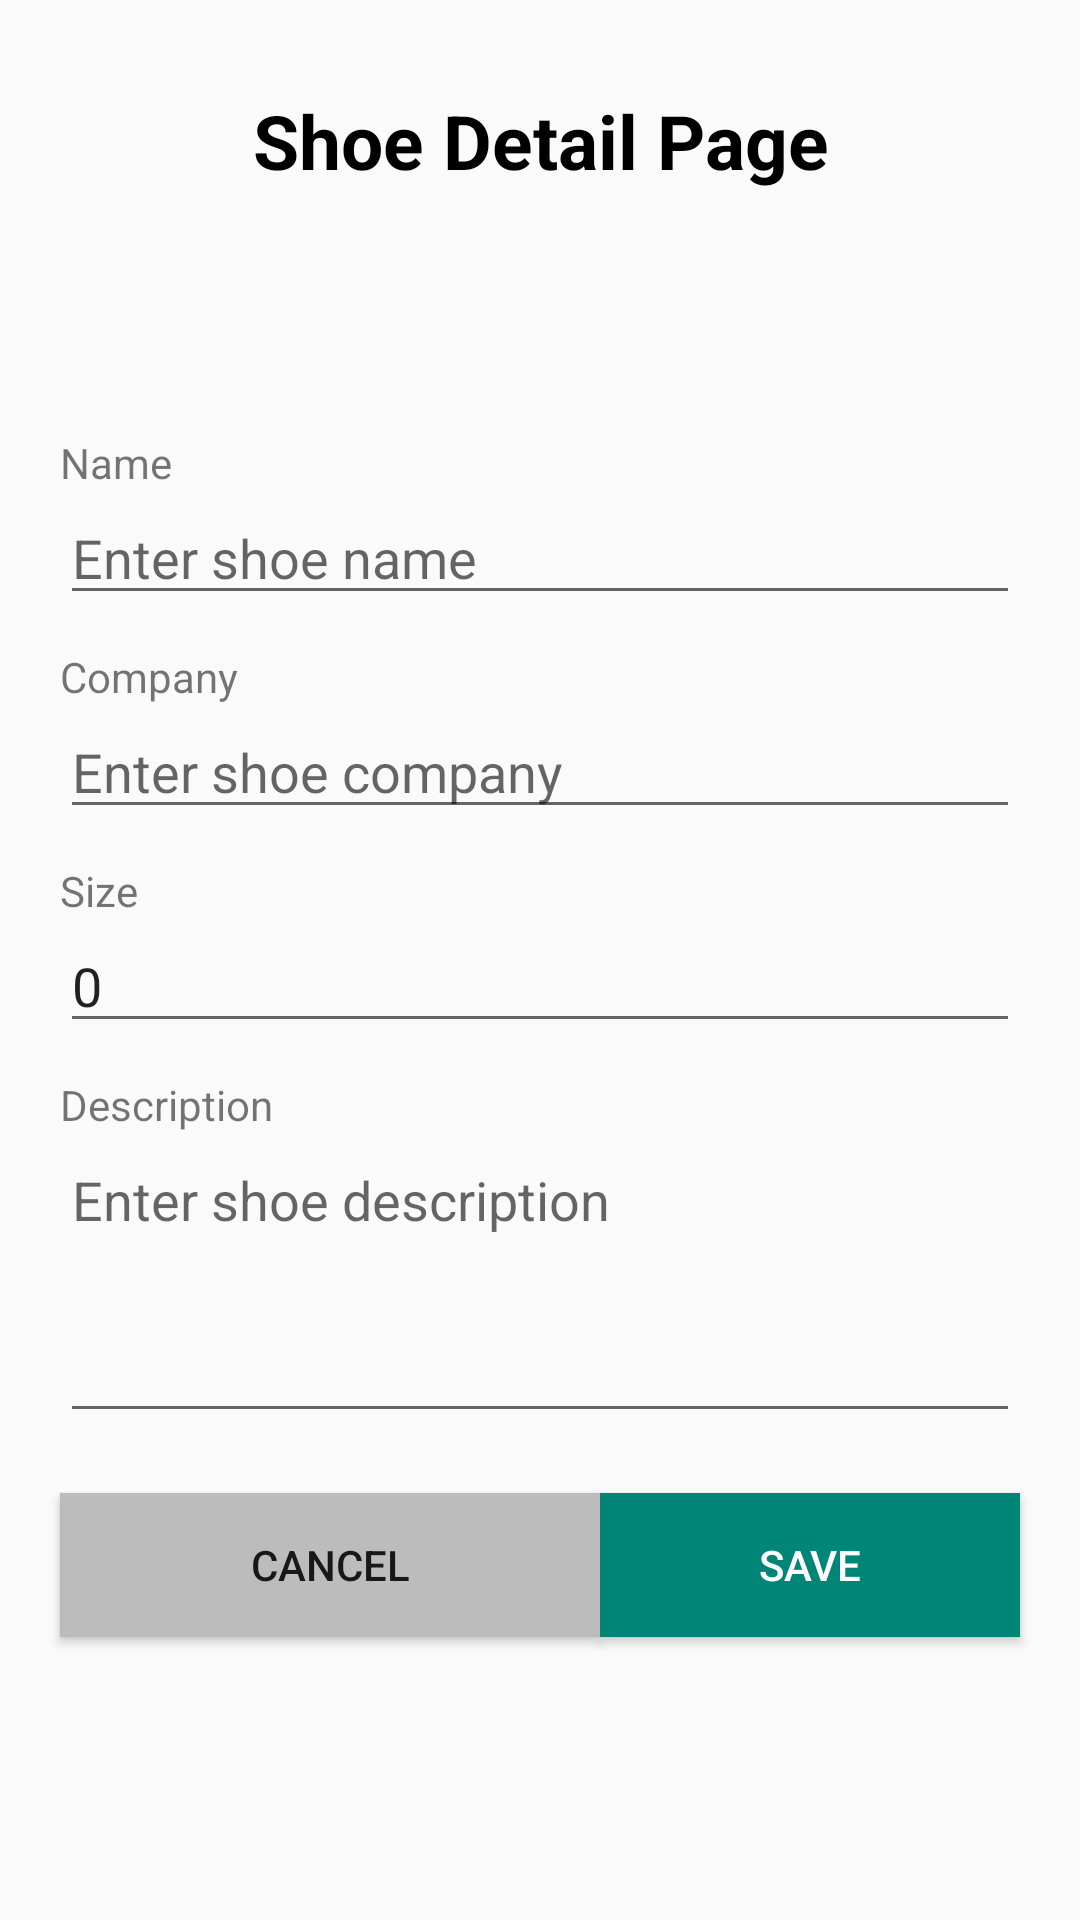

This screen was rendered from an Android layout file. Write that file and the resources it references.
<!-- AndroidManifest.xml: application theme AppTheme -->
<!-- res/layout/shoe_detail_fragment.xml -->
<?xml version="1.0" encoding="utf-8"?>
<layout xmlns:android="http://schemas.android.com/apk/res/android"
    xmlns:app="http://schemas.android.com/apk/res-auto"
    xmlns:tools="http://schemas.android.com/tools">

    <androidx.constraintlayout.widget.ConstraintLayout
        android:layout_width="match_parent"
        android:layout_height="match_parent"
        tools:context=".ShoeDetailFragment">

        <TextView
            android:id="@+id/shoe_detail_header"
            android:layout_width="0dp"
            android:layout_height="wrap_content"
            android:layout_marginTop="@dimen/margin_thirty"
            android:text="Shoe Detail Page"
            android:textAlignment="center"
            android:textColor="#000000"
            android:textSize="@dimen/login_textsize"
            android:textStyle="bold"
            app:layout_constraintEnd_toEndOf="parent"
            app:layout_constraintStart_toStartOf="parent"
            app:layout_constraintTop_toTopOf="parent" />


        <TextView
            android:id="@+id/name_label"
            android:layout_width="wrap_content"
            android:layout_height="wrap_content"
            android:text="@string/name"
            app:layout_constraintBottom_toTopOf="@+id/name_edittext"
            app:layout_constraintStart_toStartOf="@+id/name_edittext" />

        <EditText
            android:id="@+id/name_edittext"
            android:layout_width="@dimen/dimen_zero"
            android:layout_height="wrap_content"
            android:layout_marginStart="@dimen/margin_twenty"
            android:layout_marginTop="@dimen/margin_hundred"
            android:layout_marginEnd="@dimen/margin_twenty"
            android:hint="@string/enter_shoe_name"
            android:inputType="text"
            app:layout_constraintEnd_toEndOf="parent"
            app:layout_constraintHorizontal_bias="0.0"
            app:layout_constraintStart_toStartOf="parent"
            app:layout_constraintTop_toBottomOf="@+id/shoe_detail_header" />

        <TextView
            android:id="@+id/company_label"
            android:layout_width="wrap_content"
            android:layout_height="wrap_content"
            android:text="@string/company"
            app:layout_constraintBottom_toTopOf="@+id/company_edittext"
            app:layout_constraintStart_toStartOf="@+id/company_edittext" />

        <EditText
            android:id="@+id/company_edittext"
            android:layout_width="@dimen/dimen_zero"
            android:layout_height="wrap_content"
            android:layout_marginStart="@dimen/margin_twenty"
            android:layout_marginTop="@dimen/margin_thirty"
            android:layout_marginEnd="@dimen/margin_twenty"
            android:hint="Enter shoe company"
            android:inputType="text"
            app:layout_constraintEnd_toEndOf="parent"
            app:layout_constraintHorizontal_bias="0.0"
            app:layout_constraintStart_toStartOf="parent"
            app:layout_constraintTop_toBottomOf="@+id/name_edittext" />

        <TextView
            android:id="@+id/size_label"
            android:layout_width="wrap_content"
            android:layout_height="wrap_content"
            android:text="@string/size"
            app:layout_constraintBottom_toTopOf="@+id/size_edittext"
            app:layout_constraintStart_toStartOf="@+id/size_edittext" />

        <EditText
            android:id="@+id/size_edittext"
            android:layout_width="@dimen/dimen_zero"
            android:layout_height="wrap_content"
            android:layout_marginStart="@dimen/margin_twenty"
            android:layout_marginTop="@dimen/margin_thirty"
            android:layout_marginEnd="@dimen/margin_twenty"
            android:inputType="number"
            android:text="0"
            app:layout_constraintEnd_toEndOf="parent"
            app:layout_constraintHorizontal_bias="0.0"
            app:layout_constraintStart_toStartOf="parent"
            app:layout_constraintTop_toBottomOf="@+id/company_edittext" />

        <TextView
            android:id="@+id/description_label"
            android:layout_width="wrap_content"
            android:layout_height="wrap_content"
            android:text="@string/description"
            app:layout_constraintBottom_toTopOf="@+id/description_edittext"
            app:layout_constraintStart_toStartOf="@+id/description_edittext" />

        <EditText
            android:id="@+id/description_edittext"
            android:layout_width="@dimen/dimen_zero"
            android:layout_height="100dp"
            android:layout_marginStart="@dimen/margin_twenty"
            android:layout_marginTop="@dimen/margin_thirty"
            android:layout_marginEnd="@dimen/margin_twenty"
            android:gravity="start"
            android:hint="Enter shoe description"
            android:inputType="textMultiLine"
            app:layout_constraintEnd_toEndOf="parent"
            app:layout_constraintHorizontal_bias="0.0"
            app:layout_constraintStart_toStartOf="parent"
            app:layout_constraintTop_toBottomOf="@+id/size_edittext" />

        <Button
            android:id="@+id/cancel_button"
            android:layout_width="180dp"
            android:layout_height="wrap_content"
            android:layout_marginStart="@dimen/margin_twenty"
            android:layout_marginTop="20dp"
            android:background="#BCBCBC"
            android:text="@string/cancel"
            app:layout_constraintEnd_toEndOf="parent"
            app:layout_constraintHorizontal_bias="0.0"
            app:layout_constraintStart_toStartOf="parent"
            app:layout_constraintTop_toBottomOf="@+id/description_edittext" />

        <Button
            android:id="@+id/save_button"
            android:layout_width="0dp"
            android:layout_height="wrap_content"
            android:layout_marginEnd="@dimen/margin_twenty"
            android:background="@color/colorPrimary"
            android:text="@string/save"
            android:textColor="#ffffff"
            app:layout_constraintBottom_toBottomOf="@+id/cancel_button"
            app:layout_constraintEnd_toEndOf="parent"
            app:layout_constraintStart_toEndOf="@+id/cancel_button" />
    </androidx.constraintlayout.widget.ConstraintLayout>
</layout>
<!-- resources referenced by this layout -->
<resources>
  <color name="colorPrimary">#008577</color>
  <dimen name="dimen_zero">0dp</dimen>
  <dimen name="login_textsize">25sp</dimen>
  <dimen name="margin_hundred">100dp</dimen>
  <dimen name="margin_thirty">30dp</dimen>
  <dimen name="margin_twenty">20dp</dimen>
  <string name="cancel">cancel</string>
  <string name="company">Company</string>
  <string name="description">Description</string>
  <string name="enter_shoe_name">Enter shoe name</string>
  <string name="name">Name</string>
  <string name="save">Save</string>
  <string name="size">Size</string>
  <style name="AppTheme" parent="Theme.AppCompat.Light.DarkActionBar">
          
          <item name="colorPrimary">@color/colorPrimary</item>
          <item name="colorPrimaryDark">@color/colorPrimaryDark</item>
          <item name="colorAccent">@color/colorAccent</item>
      </style>
  <color name="colorPrimaryDark">#00574B</color>
  <color name="colorAccent">#D81B60</color>
</resources>
